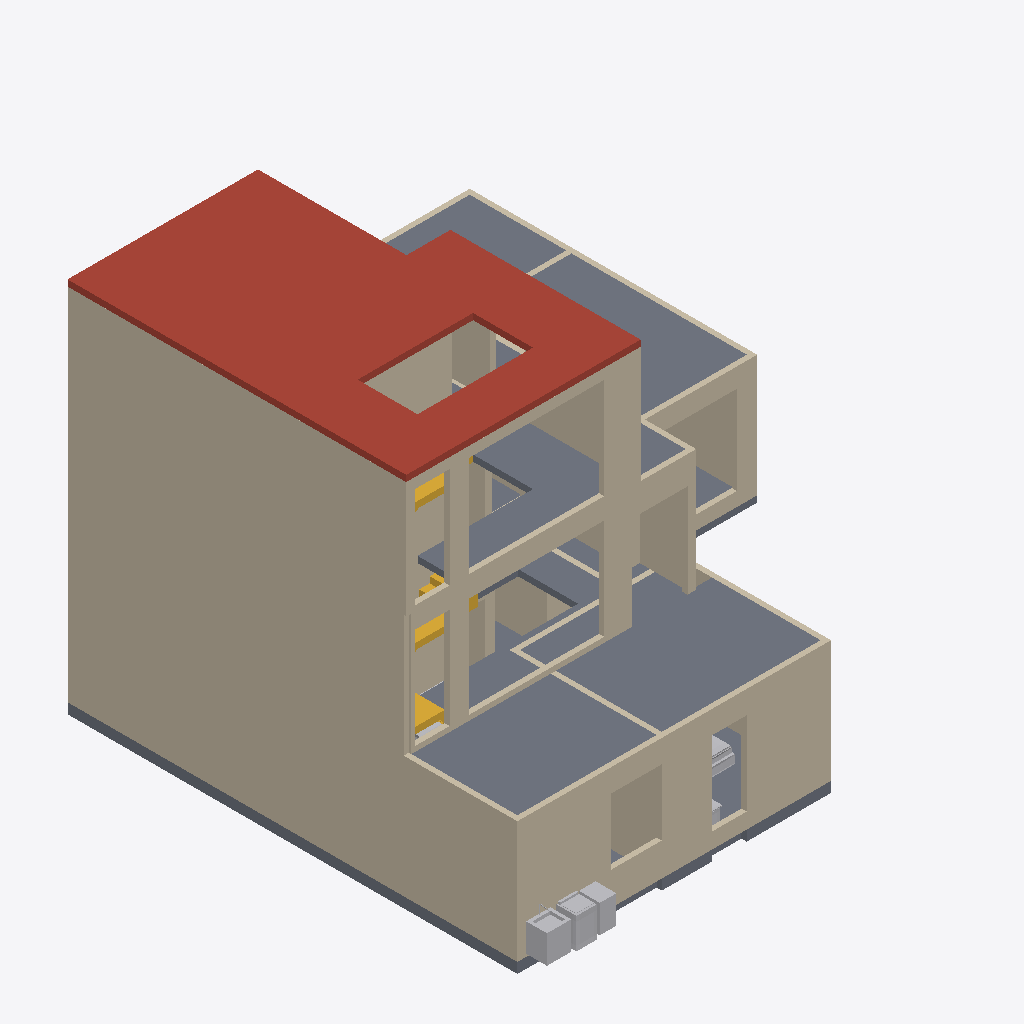
Isometric view of an IFC building model (IFC-SPF (STEP), schema IFC4, length unit millimetre), seen from the south-west, elements coloured by IFC class: 80 walls (beige), 6 other elements (light grey), 3 slabs (grey), 2 stairs (yellow), 1 roof (red-brown).
Extent 12.0 m × 13.6 m × 10.8 m (x, y, z). Storeys (3): Ground floor at 0.00 m; First floor at 3.51 m; Second floor at 7.02 m. Elements (215): 184 IfcWall, 23 IfcFurnishingElement, 6 IfcSlab, 2 IfcStair.

HEADER;
FILE_DESCRIPTION(('ViewDefinition [DesignTransferView]','PRELIMINARY - ENGINEER TO REVIEW'),'2;1');
FILE_NAME('FloorForge.ifc','2026-09-06T00:00:00',('FloorForge'),('FloorForge'),'FloorForge 0.2','FloorForge','');
FILE_SCHEMA(('IFC4'));
ENDSEC;
DATA;
#12=IFCPROJECT('2a2_X_ZHvSyuOfiZys31j4',$,'Tirumala 5','PRELIMINARY - ENGINEER TO REVIEW - NOT FOR CONSTRUCTION',$,$,$,(#6),#11);
#13=IFCSITE('0IND1MtDfK1AbQ2nKV0Yfj',$,'Unsurveyed plot',$,$,#3,$,$,.ELEMENT.,$,$,$,$,$);
#14=IFCBUILDING('3d_qio$hPPbRLetmFAJFuc',$,'Preliminary house',$,$,#3,$,$,.ELEMENT.,$,$,$);
#20=IFCBUILDINGSTOREY('0HSym5oLvSJeN0iAUrC7hc',$,'Ground floor',$,$,#19,$,$,.ELEMENT.,0.0);
#24=IFCBUILDINGSTOREY('3eXoXSnfLPdOwswA1vSL8S',$,'First floor',$,$,#23,$,$,.ELEMENT.,3508.0);
#28=IFCBUILDINGSTOREY('0oKyaDPXXNjQ_BekhUVQO0',$,'Second floor',$,$,#27,$,$,.ELEMENT.,7016.0);
#4585=IFCSLAB('2dUVfy7iDUFRl7hfjikwYu',$,'Roof / thickness assumption',$,$,#27,#4584,'ROOF-2',.ROOF.);
#2665=IFCWALL('2I9moiibHIqgkZ30hyX_4R',$,'s2-wall-0','Nominal wall; structural role unverified',$,#27,#2664,'s2-wall-0',.NOTDEFINED.);
#2538=IFCWALL('2xpZNzNSXJMBMJgdP_PgjH',$,'u-wall-9','Nominal wall; structural role unverified',$,#23,#2537,'u-wall-9',.NOTDEFINED.);
#4437=IFCSLAB('30sGG_WCzTRw5hv3$YP8CQ',$,'Floor slab / thickness assumption',$,$,#23,#4436,'SL-1',.FLOOR.);
#4557=IFCSLAB('2vumd3laDVXh9Bdv4cXxT0',$,'Floor slab / thickness assumption',$,$,#27,#4556,'SL-2',.FLOOR.);
#1653=IFCWALL('1mW2It$ifHMA531CrazLm0',$,'w-rect-115','Nominal wall; structural role unverified',$,#19,#1652,'w-rect-115',.NOTDEFINED.);
#43=IFCWALL('1OTPmlNhPMghicMd7t6Ry2',$,'w-rect-000','Nominal wall; structural role unverified',$,#19,#42,'w-rect-000',.NOTDEFINED.);
#1667=IFCWALL('0t9H7fi4nLSupmyts5mq6o',$,'w-rect-116','Nominal wall; structural role unverified',$,#19,#1666,'w-rect-116',.NOTDEFINED.);
#4311=IFCSLAB('1v9wu8f99G2AwTaXePbR7m',$,'Floor slab / thickness assumption',$,$,#19,#4310,'SL-0',.FLOOR.);
#239=IFCWALL('0tm8TGxGjOhALr2N7QlFzr',$,'w-rect-014','Nominal wall; structural role unverified',$,#19,#238,'w-rect-014',.NOTDEFINED.);
#2697=IFCWALL('2yH8Pp585Nh9rwaZjQffYW',$,'s2-wall-2','Nominal wall; structural role unverified',$,#27,#2696,'s2-wall-2',.NOTDEFINED.);
#1681=IFCWALL('3FMzLguoHVZAED812Lznvh',$,'w-rect-117','Nominal wall; structural role unverified',$,#19,#1680,'w-rect-117',.NOTDEFINED.);
#2338=IFCWALL('3_NIl5w$TUOwPH_3wmT00z',$,'u-wall-1','Nominal wall; structural role unverified',$,#23,#2337,'u-wall-1',.NOTDEFINED.);
#2322=IFCWALL('1rdPbD5y1VYfAbaMcZgSjy',$,'u-wall-0','Nominal wall; structural role unverified',$,#23,#2321,'u-wall-0',.NOTDEFINED.);
#2511=IFCWALL('1IAg0jRV9HYxFQ6OomUWM5',$,'u-wall-8','Nominal wall; structural role unverified',$,#23,#2510,'u-wall-8',.NOTDEFINED.);
#2283=IFCWALL('3UGMWgic1PwgoH8BHNXhUf',$,'host-u-atrium-east','Nominal wall; structural role unverified',$,#23,#2282,'host-u-atrium-east',.NOTDEFINED.);
#1695=IFCWALL('326L0ftHzSWRHBY67Szs3T',$,'w-rect-118','Nominal wall; structural role unverified',$,#19,#1694,'w-rect-118',.NOTDEFINED.);
#1919=IFCWALL('1iAwVJSAfQ$fJfQEa6U4vk',$,'w-host-kitchen-east','Nominal wall; structural role unverified',$,#19,#1918,'w-host-kitchen-east',.NOTDEFINED.);
#323=IFCWALL('2BPq76ClnQewqFmlNIo8IA',$,'w-rect-020','Nominal wall; structural role unverified',$,#19,#322,'w-rect-020',.NOTDEFINED.);
#1387=IFCWALL('3Mo7jvUb5Juw33KTZiEnsX',$,'w-rect-096','Nominal wall; structural role unverified',$,#19,#1386,'w-rect-096',.NOTDEFINED.);
#2552=IFCWALL('35J7M5d2fIs8qmiYdTPOms',$,'u-wall-10','Nominal wall; structural role unverified',$,#23,#2551,'u-wall-10',.NOTDEFINED.);
#2636=IFCWALL('2tIGO53f5G$e$OXhBlqurs',$,'host-s2-gallery-east','Nominal wall; structural role unverified',$,#27,#2635,'host-s2-gallery-east',.NOTDEFINED.);
#2680=IFCWALL('3nmhaLmPjMwv_hx7oBMxfU',$,'s2-wall-1','Nominal wall; structural role unverified',$,#27,#2679,'s2-wall-1',.NOTDEFINED.);
#1835=IFCWALL('1ZJC5WhhLOegw$8mHBj9Ns',$,'w-host-icu-east-window','Nominal wall; structural role unverified',$,#19,#1834,'w-host-icu-east-window',.NOTDEFINED.);
#2213=IFCWALL('0aUpwZAD9QV835C2lyu_0l',$,'host-u-bedroom-east-proposed','Nominal wall; structural role unverified',$,#23,#2212,'host-u-bedroom-east-proposed',.NOTDEFINED.);
#743=IFCWALL('29yqtmhHvOHef9KD_dsxG7',$,'w-rect-050','Nominal wall; structural role unverified',$,#19,#742,'w-rect-050',.NOTDEFINED.);
#2718=IFCWALL('2Dh76qf9rRcQaghw1L2hjp',$,'s2-wall-3','Nominal wall; structural role unverified',$,#27,#2717,'s2-wall-3',.NOTDEFINED.);
#533=IFCWALL('3eK3yC19DLuRqns_sHQhNo',$,'w-rect-035','Nominal wall; structural role unverified',$,#19,#532,'w-rect-035',.NOTDEFINED.);
#379=IFCWALL('36U503VN1MBwtMO54ud1RS',$,'w-rect-024','Nominal wall; structural role unverified',$,#19,#378,'w-rect-024',.NOTDEFINED.);
#141=IFCWALL('3gdwm$mZ5MHfjJB7R0xz3s',$,'w-rect-007','Nominal wall; structural role unverified',$,#19,#140,'w-rect-007',.NOTDEFINED.);
#2143=IFCWALL('2YQJhtjz5JQx7j5_tQmi8t',$,'host-u-terrace-door','Nominal wall; structural role unverified',$,#23,#2142,'host-u-terrace-door',.NOTDEFINED.);
#5130=IFCFURNISHINGELEMENT('107JG0IznJ_RD2wFBzD7PG',$,'Laundry Sink','Authored furniture assembly',$,#19,#5129,'g-wash-gully/laundry-sink');
#421=IFCWALL('35fUkayATGRwdXIE4iyW8k',$,'w-rect-027','Nominal wall; structural role unverified',$,#19,#420,'w-rect-027',.NOTDEFINED.);
#631=IFCWALL('0gYfkO4gzROQDan4KGJZkP',$,'w-rect-042','Nominal wall; structural role unverified',$,#19,#630,'w-rect-042',.NOTDEFINED.);
#1051=IFCWALL('1Spp315g5Ui93DpPEpKykm',$,'w-rect-072','Nominal wall; structural role unverified',$,#19,#1050,'w-rect-072',.NOTDEFINED.);
#1541=IFCWALL('3JIUx_v59O8w8NPYWFFzm2',$,'w-rect-107','Nominal wall; structural role unverified',$,#19,#1540,'w-rect-107',.NOTDEFINED.);
#1485=IFCWALL('2N2ssbkhfRa9NnWStxeh1v',$,'w-rect-103','Nominal wall; structural role unverified',$,#19,#1484,'w-rect-103',.NOTDEFINED.);
#155=IFCWALL('2xRFAeBvzGnvXqJ0HyND63',$,'w-rect-008','Nominal wall; structural role unverified',$,#19,#154,'w-rect-008',.NOTDEFINED.);
#5143=IFCFURNISHINGELEMENT('1TxKwvkhLTCQTctAmHUzJt',$,'Top Load Washer','Authored furniture assembly',$,#19,#5142,'g-wash-gully/top-load-washer');
#4795=IFCSTAIR('0RIUeMFKzSQftt$h3ifmpG',$,'Second-floor stacked three-flight C staircase','18 retained 175 mm risers plus two 179 mm arrival risers; same authored geometry as 3D',$,#23,#4794,'s2-stair',.USERDEFINED.);
#2473=IFCWALL('2j6KcmNEzRwBxJvI7rcHTR',$,'u-wall-6','Nominal wall; structural role unverified',$,#23,#2472,'u-wall-6',.NOTDEFINED.);
#967=IFCWALL('3RiUDu3SDMPeDmwY4Z$ZJn',$,'w-rect-066','Nominal wall; structural role unverified',$,#19,#966,'w-rect-066',.NOTDEFINED.);
#5154=IFCFURNISHINGELEMENT('13tt_MI69UL90wYolO7Xxn',$,'Utility Worktop','Authored furniture assembly',$,#19,#5153,'g-wash-gully/utility-worktop');
#2297=IFCWALL('0lbpM5z9vRSOXwhenLQ1rB',$,'host-u-stair-east','Nominal wall; structural role unverified',$,#23,#2296,'host-u-stair-east',.NOTDEFINED.);
#225=IFCWALL('0k9o4bJ81Q$fTVIM3gqOQS',$,'w-rect-013','Nominal wall; structural role unverified',$,#19,#224,'w-rect-013',.NOTDEFINED.);
#4690=IFCSTAIR('3SzjrbJf5L2uNDrkvR5Zpl',$,'Ground three-flight C staircase','18 retained 175 mm risers plus two 179 mm arrival risers; same authored geometry as 3D',$,#19,#4689,'g-stair',.USERDEFINED.);
#2368=IFCWALL('3T_WMnqkzHEREGli2KP6_7',$,'u-wall-2','Nominal wall; structural role unverified',$,#23,#2367,'u-wall-2',.NOTDEFINED.);
#519=IFCWALL('07CssNrPjVdOqBwQRRDNXP',$,'w-rect-034','Nominal wall; structural role unverified',$,#19,#518,'w-rect-034',.NOTDEFINED.);
#2622=IFCWALL('0_HTx6HrXLBfjVoSaGAGyU',$,'host-s2-stair-east','Nominal wall; structural role unverified',$,#27,#2621,'host-s2-stair-east',.NOTDEFINED.);
#351=IFCWALL('34x8mtTyvS59vmj6jseSyB',$,'w-rect-022','Nominal wall; structural role unverified',$,#19,#350,'w-rect-022',.NOTDEFINED.);
#253=IFCWALL('0Pn6FPQ6TTq9igcxbp2Pz_',$,'w-rect-015','Nominal wall; structural role unverified',$,#19,#252,'w-rect-015',.NOTDEFINED.);
#477=IFCWALL('3KY5Hf7WHVTwV20NYbe6O7',$,'w-rect-031','Nominal wall; structural role unverified',$,#19,#476,'w-rect-031',.NOTDEFINED.);
#1611=IFCWALL('2WV5wXXIfH9eI5$SzCZF0a',$,'w-rect-112','Nominal wall; structural role unverified',$,#19,#1610,'w-rect-112',.NOTDEFINED.);
#183=IFCWALL('3Fn2nxZMDH9g2zq1aN2Vg9',$,'w-rect-010','Nominal wall; structural role unverified',$,#19,#182,'w-rect-010',.NOTDEFINED.);
#281=IFCWALL('1zDOact99NCRU4Pi2TOGxu',$,'w-rect-017','Nominal wall; structural role unverified',$,#19,#280,'w-rect-017',.NOTDEFINED.);
#575=IFCWALL('16Lgx$i1vUHfvZf_Vz0IrS',$,'w-rect-038','Nominal wall; structural role unverified',$,#19,#574,'w-rect-038',.NOTDEFINED.);
#1009=IFCWALL('1m0sdIOAfOzwXI_dmzLdo4',$,'w-rect-069','Nominal wall; structural role unverified',$,#19,#1008,'w-rect-069',.NOTDEFINED.);
#4864=IFCFURNISHINGELEMENT('3UsOnqLWjSk9Bdqb3Eb2cE',$,'Reclining Bed','Authored furniture assembly',$,#19,#4863,'g-care/reclining-bed');
#1849=IFCWALL('31zmU$WkHRmxprLgaH2pPD',$,'w-host-icu-north-window','Nominal wall; structural role unverified',$,#19,#1848,'w-host-icu-north-window',.NOTDEFINED.);
#393=IFCWALL('0px9JLrCzT183SiBzHKPsU',$,'w-rect-025','Nominal wall; structural role unverified',$,#19,#392,'w-rect-025',.NOTDEFINED.);
#701=IFCWALL('0H6_LfK0bUrRL2l4dpzizI',$,'w-rect-047','Nominal wall; structural role unverified',$,#19,#700,'w-rect-047',.NOTDEFINED.);
#1317=IFCWALL('0E4UAs7XTIiBYYOVmLtEIn',$,'w-rect-091','Nominal wall; structural role unverified',$,#19,#1316,'w-rect-091',.NOTDEFINED.);
#1765=IFCWALL('2TWlKfQ4PIHwIVgPTXEm$m',$,'w-rect-123','Nominal wall; structural role unverified',$,#19,#1764,'w-rect-123',.NOTDEFINED.);
#673=IFCWALL('2TECGfdInMwgUQPXWfZKFm',$,'w-rect-045','Nominal wall; structural role unverified',$,#19,#672,'w-rect-045',.NOTDEFINED.);
#1429=IFCWALL('0xeQRIeifUlRyUy6MwkD5c',$,'w-rect-099','Nominal wall; structural role unverified',$,#19,#1428,'w-rect-099',.NOTDEFINED.);
#785=IFCWALL('3NngWwhvTJhPRF2IgwHcgQ',$,'w-rect-053','Nominal wall; structural role unverified',$,#19,#784,'w-rect-053',.NOTDEFINED.);
#1247=IFCWALL('2$k0WFB99SiABg7SVJ2w4w',$,'w-rect-086','Nominal wall; structural role unverified',$,#19,#1246,'w-rect-086',.NOTDEFINED.);
#1359=IFCWALL('2jbMUS5ejS2Oq0qENmEwWb',$,'w-rect-094','Nominal wall; structural role unverified',$,#19,#1358,'w-rect-094',.NOTDEFINED.);
#407=IFCWALL('0MEtELj4fLvOW5p_1rWq45',$,'w-rect-026','Nominal wall; structural role unverified',$,#19,#406,'w-rect-026',.NOTDEFINED.);
#2171=IFCWALL('3wjvNoFXnTJ9qO9xR$sfkR',$,'host-u-office-rear','Nominal wall; structural role unverified',$,#23,#2170,'host-u-office-rear',.NOTDEFINED.);
#2199=IFCWALL('01de3fWlzKnRBu$uzjkyqo',$,'host-u-bedroom-north','Nominal wall; structural role unverified',$,#23,#2198,'host-u-bedroom-north',.NOTDEFINED.);
#2185=IFCWALL('35RfJnMjjVdBo$yS4BEIay',$,'host-u-office-north','Nominal wall; structural role unverified',$,#23,#2184,'host-u-office-north',.NOTDEFINED.);
#1723=IFCWALL('0U8mY_UO1MiOa1I5D$t_bt',$,'w-rect-120','Nominal wall; structural role unverified',$,#19,#1722,'w-rect-120',.NOTDEFINED.);
#841=IFCWALL('3zwkKfnrHSyQL8QAkPxP1B',$,'w-rect-057','Nominal wall; structural role unverified',$,#19,#840,'w-rect-057',.NOTDEFINED.);
#911=IFCWALL('3PJV3zN95Kme6s2499Q7L0',$,'w-rect-062','Nominal wall; structural role unverified',$,#19,#910,'w-rect-062',.NOTDEFINED.);
#1191=IFCWALL('1nVNKvXVHN4hjwf$TDOJry',$,'w-rect-082','Nominal wall; structural role unverified',$,#19,#1190,'w-rect-082',.NOTDEFINED.);
#127=IFCWALL('2c8V4nwSrVN83Xt6kCXrj9',$,'w-rect-006','Nominal wall; structural role unverified',$,#19,#126,'w-rect-006',.NOTDEFINED.);
#1149=IFCWALL('1WaMPqkXTR2fOfzQaLpsQt',$,'w-rect-079','Nominal wall; structural role unverified',$,#19,#1148,'w-rect-079',.NOTDEFINED.);
#57=IFCWALL('02zj0IN5jV9wwuRbG$pJ_o',$,'w-rect-001','Nominal wall; structural role unverified',$,#19,#56,'w-rect-001',.NOTDEFINED.);
#1793=IFCWALL('3qa6njIC1QvRetvHGZiGZF',$,'w-host-living-veranda','Nominal wall; structural role unverified',$,#19,#1792,'w-host-living-veranda',.NOTDEFINED.);
#463=IFCWALL('24FDs9c2fKBAOeUMHuqVBQ',$,'w-rect-030','Nominal wall; structural role unverified',$,#19,#462,'w-rect-030',.NOTDEFINED.);
#1737=IFCWALL('0RkenmltjUb94LaX2rYcvR',$,'w-rect-121','Nominal wall; structural role unverified',$,#19,#1736,'w-rect-121',.NOTDEFINED.);
#1807=IFCWALL('2BTfzU3bfTLxBLR19XU7Rt',$,'w-host-icu-glass-living','Nominal wall; structural role unverified',$,#19,#1806,'w-host-icu-glass-living',.NOTDEFINED.);
#2384=IFCWALL('2wJt_E6kzR9xmvQcT_TZGG',$,'u-wall-3','Nominal wall; structural role unverified',$,#23,#2383,'u-wall-3',.NOTDEFINED.);
#617=IFCWALL('3q2v7U6anSHQsNyZQipvgy',$,'w-rect-041','Nominal wall; structural role unverified',$,#19,#616,'w-rect-041',.NOTDEFINED.);
#561=IFCWALL('0ZYsK5Ny1GkhikAEDTunq2',$,'w-rect-037','Nominal wall; structural role unverified',$,#19,#560,'w-rect-037',.NOTDEFINED.);
#435=IFCWALL('1Z76o8WLLPhPHFC4R2f3n5',$,'w-rect-028','Nominal wall; structural role unverified',$,#19,#434,'w-rect-028',.NOTDEFINED.);
#4894=IFCFURNISHINGELEMENT('2KiwNdGcvJzB6b$p2IL6Z3',$,'Equipment Table','Authored furniture assembly',$,#19,#4893,'g-care/equipment-table');
#5010=IFCFURNISHINGELEMENT('2NbJqIzErG8OaZuxtneCdZ',$,'Sofa','Authored furniture assembly',$,#19,#5009,'g-living/sofa');
#1093=IFCWALL('05zC6NBkPNhgxQdpCMHZ9Q',$,'w-rect-075','Nominal wall; structural role unverified',$,#19,#1092,'w-rect-075',.NOTDEFINED.);
#1639=IFCWALL('3u3GBLU2TNgBkRoiXuWU87',$,'w-rect-114','Nominal wall; structural role unverified',$,#19,#1638,'w-rect-114',.NOTDEFINED.);
#1933=IFCWALL('1lDVj7Y_LVjuXkk3TW7IPD',$,'w-host-icu-veranda-glass','Nominal wall; structural role unverified',$,#19,#1932,'w-host-icu-veranda-glass',.NOTDEFINED.);
ENDSEC;
